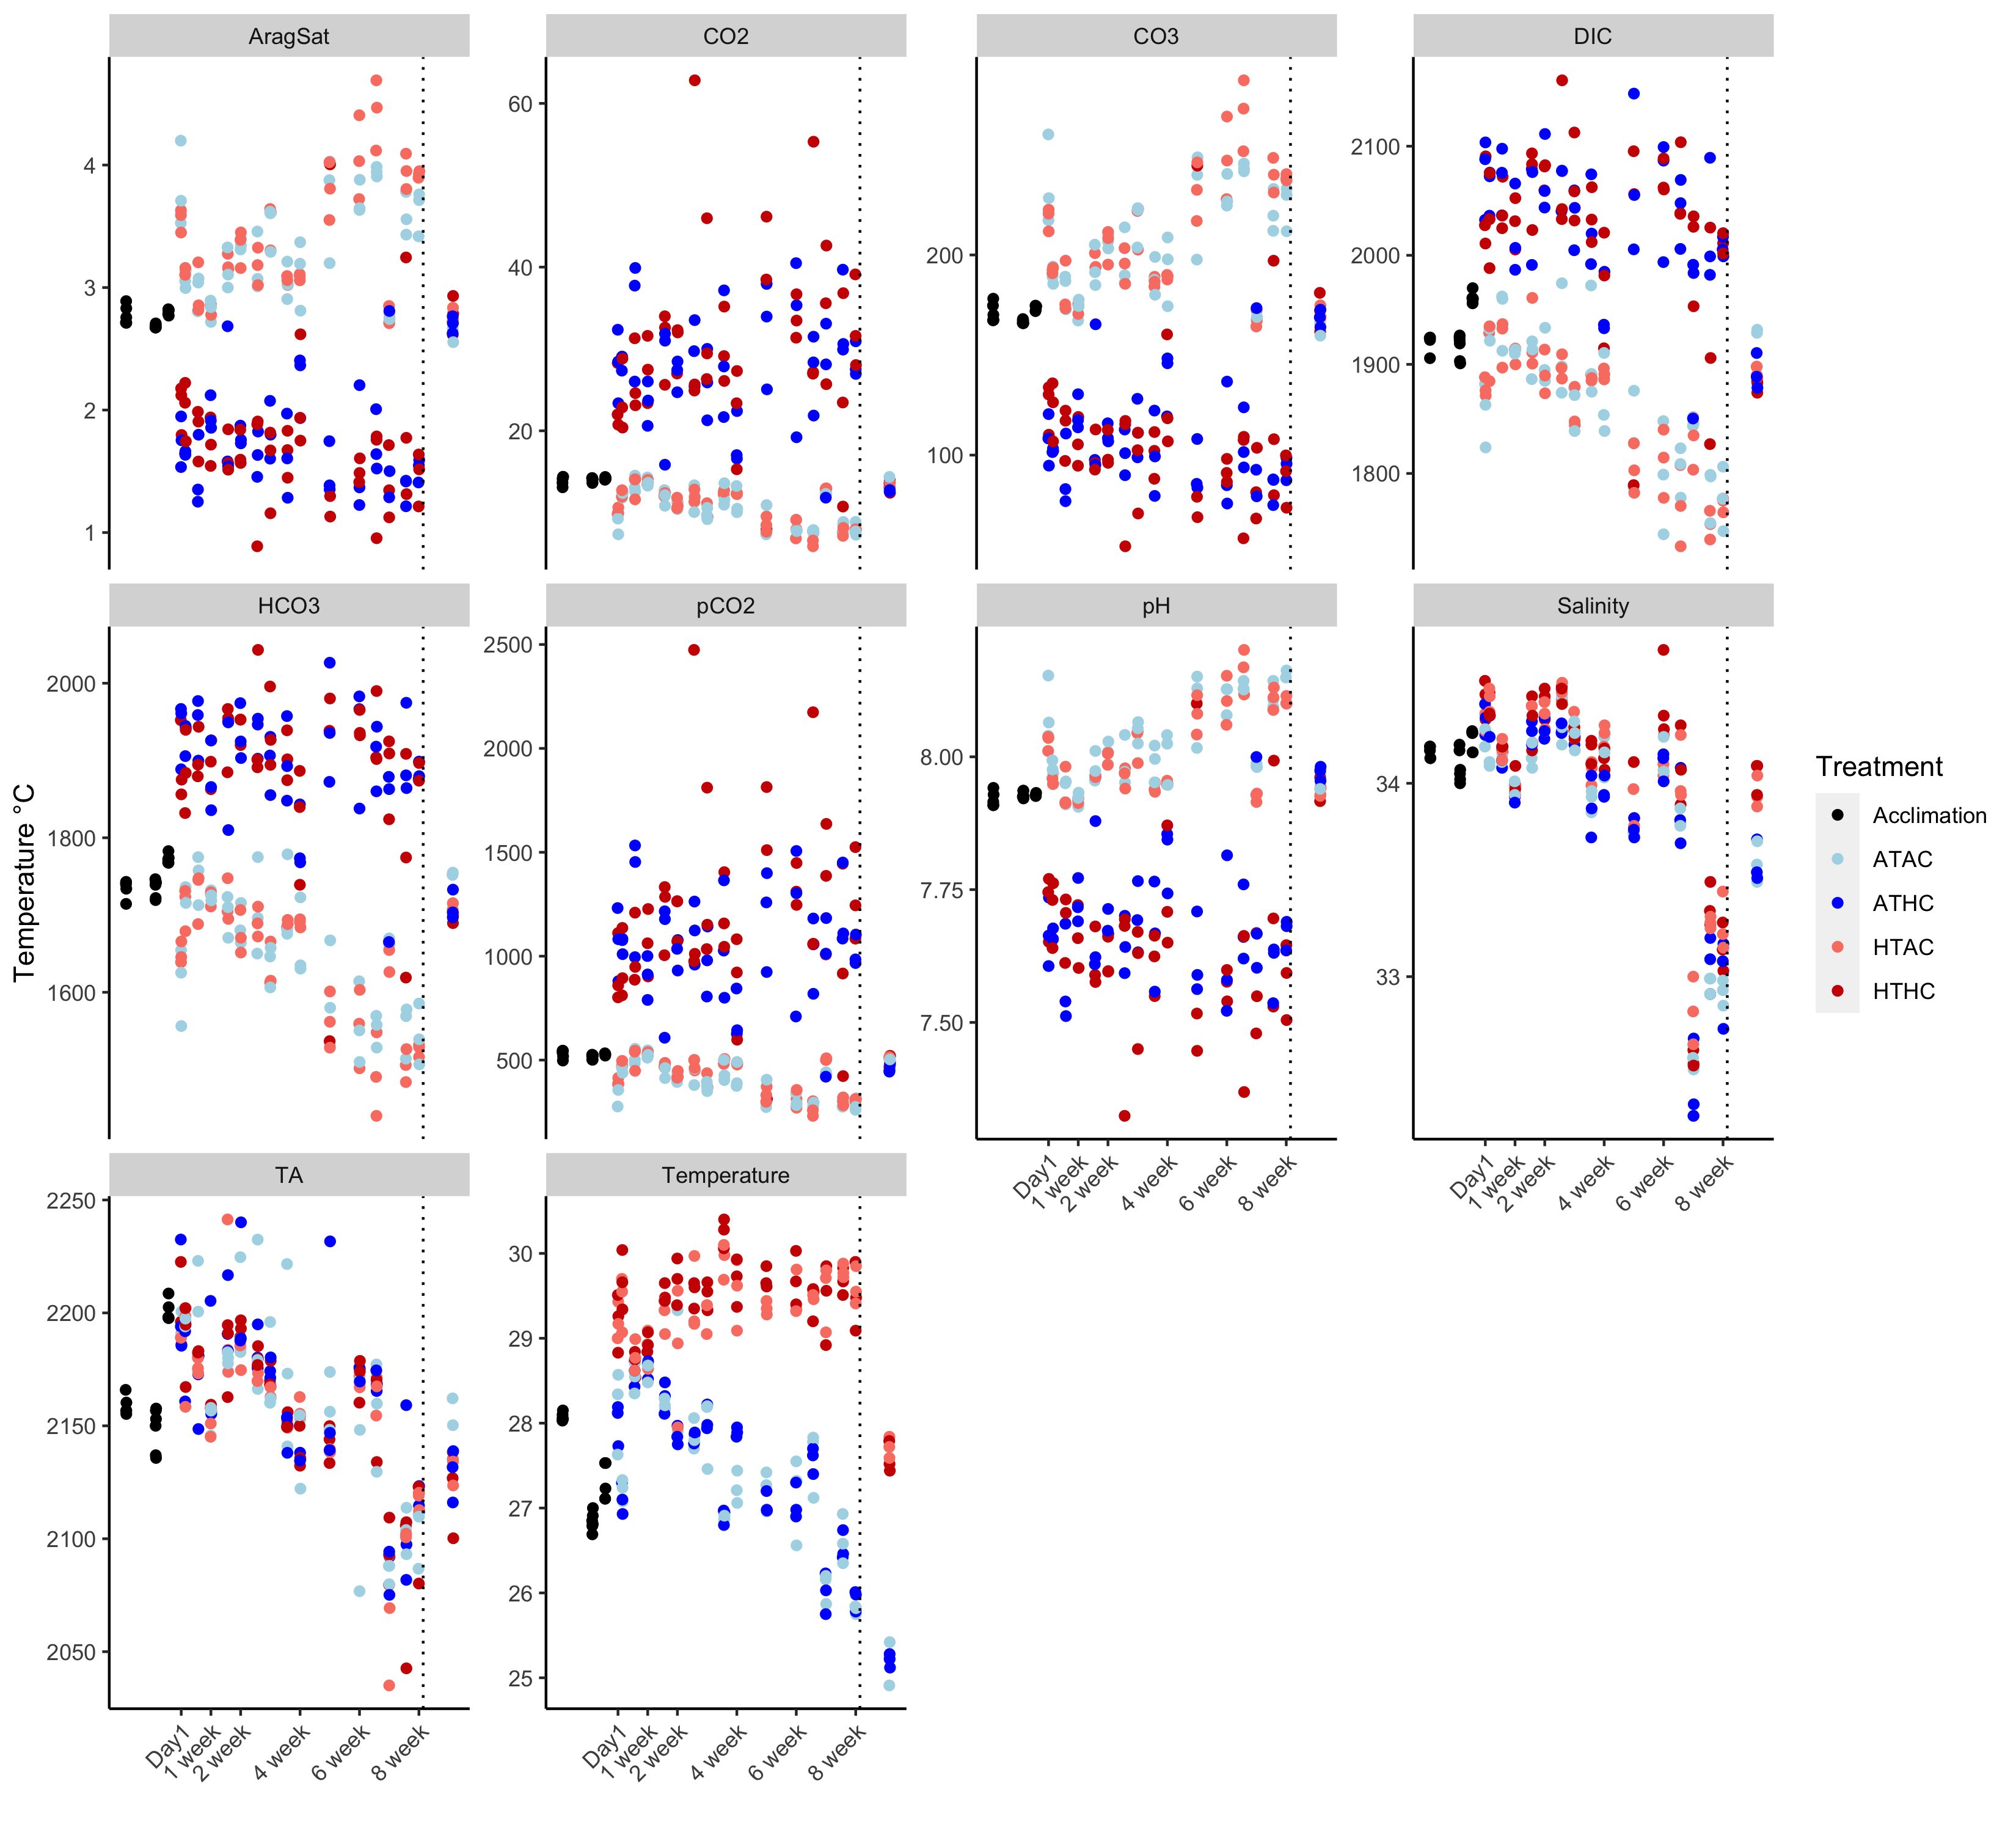

Values plotted in this chart, from the file beside it:
, Measurement, Period1, Treatment, mean, sem
1, AragSat, Acclimation, Acclimation, 2.752, 0.01698
2, AragSat, RampDown, ATAC, 2.645, 0.04801
3, AragSat, RampDown, ATHC, 2.7, 0.03999
4, AragSat, RampDown, HTAC, 2.764, 0.03577
5, AragSat, RampDown, HTHC, 2.777, 0.09136
6, AragSat, Treatment, ATAC, 3.335, 0.0578
7, AragSat, Treatment, ATHC, 1.713, 0.05197
8, AragSat, Treatment, HTAC, 3.423, 0.07135
9, AragSat, Treatment, HTHC, 1.742, 0.07557
10, CO2, Acclimation, Acclimation, 14.03, 0.08692
11, CO2, RampDown, ATAC, 13.74, 0.3848
12, CO2, RampDown, ATHC, 13, 0.3318
13, CO2, RampDown, HTAC, 13.43, 0.2025
14, CO2, RampDown, HTHC, 13.17, 0.4382
15, CO2, Treatment, ATAC, 10.59, 0.314
16, CO2, Treatment, ATHC, 28, 0.9337
17, CO2, Treatment, HTAC, 10.71, 0.3355
18, CO2, Treatment, HTHC, 29.93, 1.41
19, CO3, Acclimation, Acclimation, 170.4, 0.9969
20, CO3, RampDown, ATAC, 165, 2.835
21, CO3, RampDown, ATHC, 168.5, 2.525
22, CO3, RampDown, HTAC, 170.7, 2.113
23, CO3, RampDown, HTHC, 171.7, 5.605
24, CO3, Treatment, ATAC, 206, 3.59
25, CO3, Treatment, ATHC, 105.8, 3.201
26, CO3, Treatment, HTAC, 209.4, 4.333
27, CO3, Treatment, HTHC, 106.5, 4.618
28, DIC, Acclimation, Acclimation, 1931, 5.527
29, DIC, RampDown, ATAC, 1920, 10.81
30, DIC, RampDown, ATHC, 1893, 9.416
31, DIC, RampDown, HTAC, 1892, 2.906
32, DIC, RampDown, HTHC, 1881, 3.342
33, DIC, Treatment, ATAC, 1866, 8.678
34, DIC, Treatment, ATHC, 2036, 7.784
35, DIC, Treatment, HTAC, 1857, 8.66
36, DIC, Treatment, HTHC, 2031, 9.501
37, HCO3, Acclimation, Acclimation, 1747, 5.126
38, HCO3, RampDown, ATAC, 1741, 12.62
39, HCO3, RampDown, ATHC, 1711, 11.06
40, HCO3, RampDown, HTAC, 1708, 3.774
41, HCO3, RampDown, HTHC, 1696, 3.126
42, HCO3, Treatment, ATAC, 1649, 11.19
43, HCO3, Treatment, ATHC, 1902, 9.405
44, HCO3, Treatment, HTAC, 1637, 12.02
45, HCO3, Treatment, HTHC, 1894, 12.4
46, pCO2, Acclimation, Acclimation, 523.3, 3.489
47, pCO2, RampDown, ATAC, 484, 11.89
48, pCO2, RampDown, ATHC, 458.4, 11.11
49, pCO2, RampDown, HTAC, 504.8, 7.076
50, pCO2, RampDown, HTHC, 493.5, 15.13
51, pCO2, Treatment, ATAC, 395.9, 12.24
52, pCO2, Treatment, ATHC, 1045, 34.76
53, pCO2, Treatment, HTAC, 418.3, 12.97
54, pCO2, Treatment, HTHC, 1174, 55.48
55, pH, Acclimation, Acclimation, 7.926, 0.002257
56, pH, RampDown, ATAC, 7.954, 0.008215
57, pH, RampDown, ATHC, 7.97, 0.007851
58, pH, RampDown, HTAC, 7.933, 0.005472
59, pH, RampDown, HTHC, 7.94, 0.01284
60, pH, Treatment, ATAC, 8.032, 0.01091
... 30 more rows
